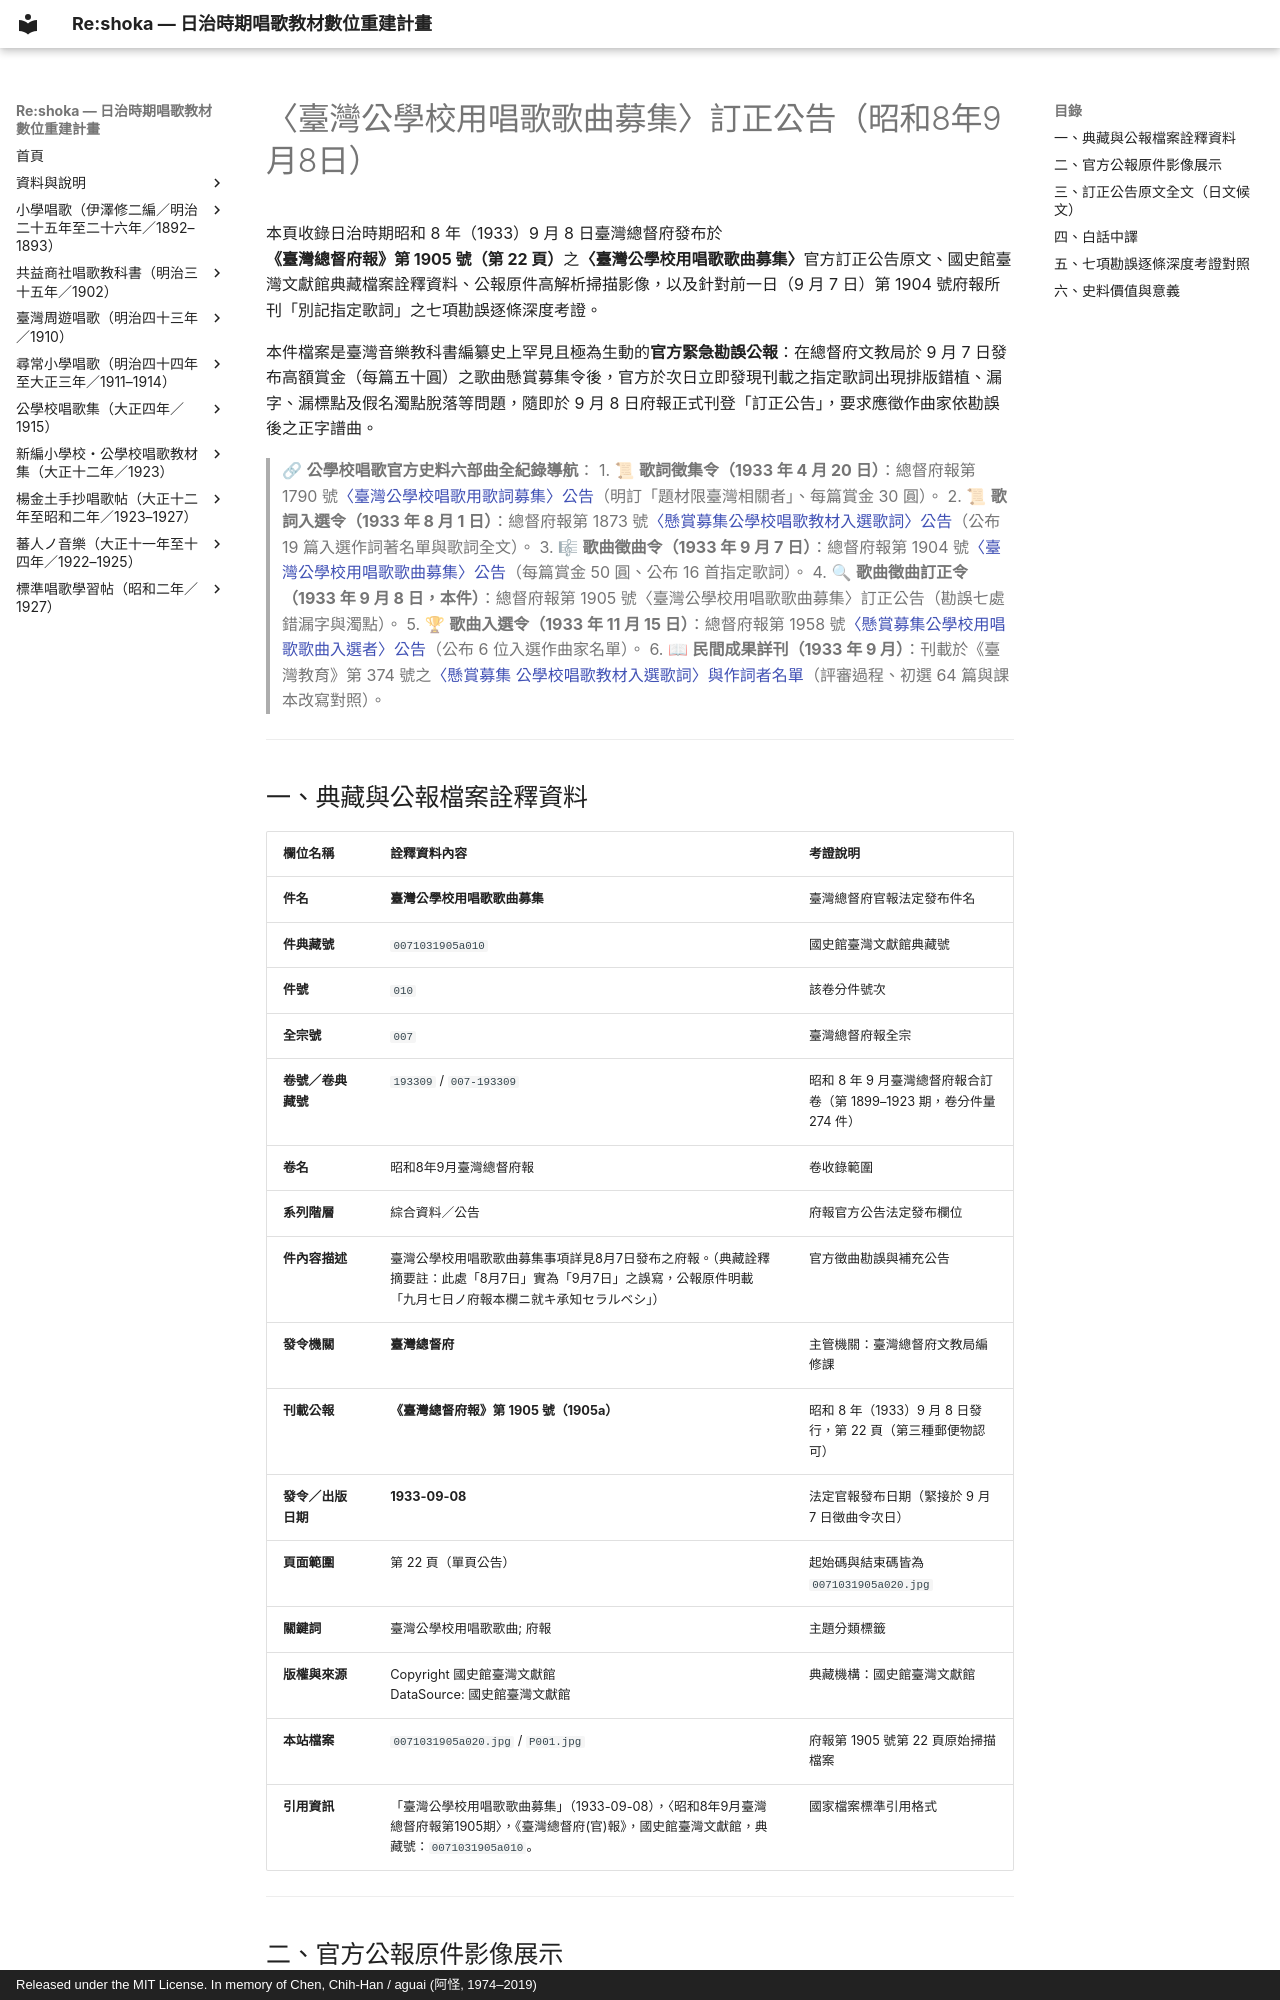

repository: TMDLang/reshoka · page: kogakko_shoka/melody_call_errata/index.html · generator: mkdocs · copyright: Released under the MIT License. In memory of Chen, Chih-Han / aguai (阿怪, 1974–2019)

---
title: "〈臺灣公學校用唱歌歌曲募集〉訂正公告（昭和8年9月8日） — 《公學校唱歌》史料考證"
description: "收錄昭和8年（1933）9月8日臺灣總督府發布於《臺灣總督府報》第1905號之〈臺灣公學校用唱歌歌曲募集〉官方訂正公告全文原文、國史館臺灣文獻館典藏詮釋資料（件典藏號 0071031905a010）、公報原件掃描影像，以及對前一日（9月7日）發布之16首指定歌詞中〈めじろの子〉、〈ぢやんけん〉、〈かあれん〉、〈鳥のす〉、〈なぞなぞ〉、〈牛車〉、〈睡蓮〉等七處錯漏字之逐條考證對照。"
image: P001.jpg
keywords: 臺灣公學校用唱歌歌曲募集, 訂正公告, 臺灣總督府報, 公學校唱歌, 國史館臺灣文獻館, 歌曲募集, 勘誤, 睡蓮, すずし, ぢやんけん, めじろの子, なぞなぞ, 昭和八年
schema_type: HistoricalDocument
---

# 〈臺灣公學校用唱歌歌曲募集〉訂正公告（昭和8年9月8日）

本頁收錄日治時期昭和 8 年（1933）9 月 8 日臺灣總督府發布於**《臺灣總督府報》第 1905 號（第 22 頁）**之**〈臺灣公學校用唱歌歌曲募集〉**官方訂正公告原文、國史館臺灣文獻館典藏檔案詮釋資料、公報原件高解析掃描影像，以及針對前一日（9 月 7 日）第 1904 號府報所刊「別記指定歌詞」之七項勘誤逐條深度考證。

本件檔案是臺灣音樂教科書編纂史上罕見且極為生動的**官方緊急勘誤公報**：在總督府文教局於 9 月 7 日發布高額賞金（每篇五十圓）之歌曲懸賞募集令後，官方於次日立即發現刊載之指定歌詞出現排版錯植、漏字、漏標點及假名濁點脫落等問題，隨即於 9 月 8 日府報正式刊登「訂正公告」，要求應徵作曲家依勘誤後之正字譜曲。

> 🔗 **公學校唱歌官方史料六部曲全紀錄導航**：
> 1. 📜 **歌詞徵集令（1933 年 4 月 20 日）**：總督府報第 1790 號[〈臺灣公學校唱歌用歌詞募集〉公告](../lyrics_call/index.md)（明訂「題材限臺灣相關者」、每篇賞金 30 圓）。
> 2. 📜 **歌詞入選令（1933 年 8 月 1 日）**：總督府報第 1873 號[〈懸賞募集公學校唱歌教材入選歌詞〉公告](../official_selection/index.md)（公布 19 篇入選作詞著名單與歌詞全文）。
> 3. 🎼 **歌曲徵曲令（1933 年 9 月 7 日）**：總督府報第 1904 號[〈臺灣公學校用唱歌歌曲募集〉公告](../melody_call/index.md)（每篇賞金 50 圓、公布 16 首指定歌詞）。
> 4. 🔍 **歌曲徵曲訂正令（1933 年 9 月 8 日，本件）**：總督府報第 1905 號〈臺灣公學校用唱歌歌曲募集〉訂正公告（勘誤七處錯漏字與濁點）。
> 5. 🏆 **歌曲入選令（1933 年 11 月 15 日）**：總督府報第 1958 號[〈懸賞募集公學校用唱歌歌曲入選者〉公告](../official_melody_selection/index.md)（公布 6 位入選作曲家名單）。
> 6. 📖 **民間成果詳刊（1933 年 9 月）**：刊載於《臺灣教育》第 374 號之[〈懸賞募集 公學校唱歌教材入選歌詞〉與作詞者名單](../lyrics_contest/index.md)（評審過程、初選 64 篇與課本改寫對照）。

---
